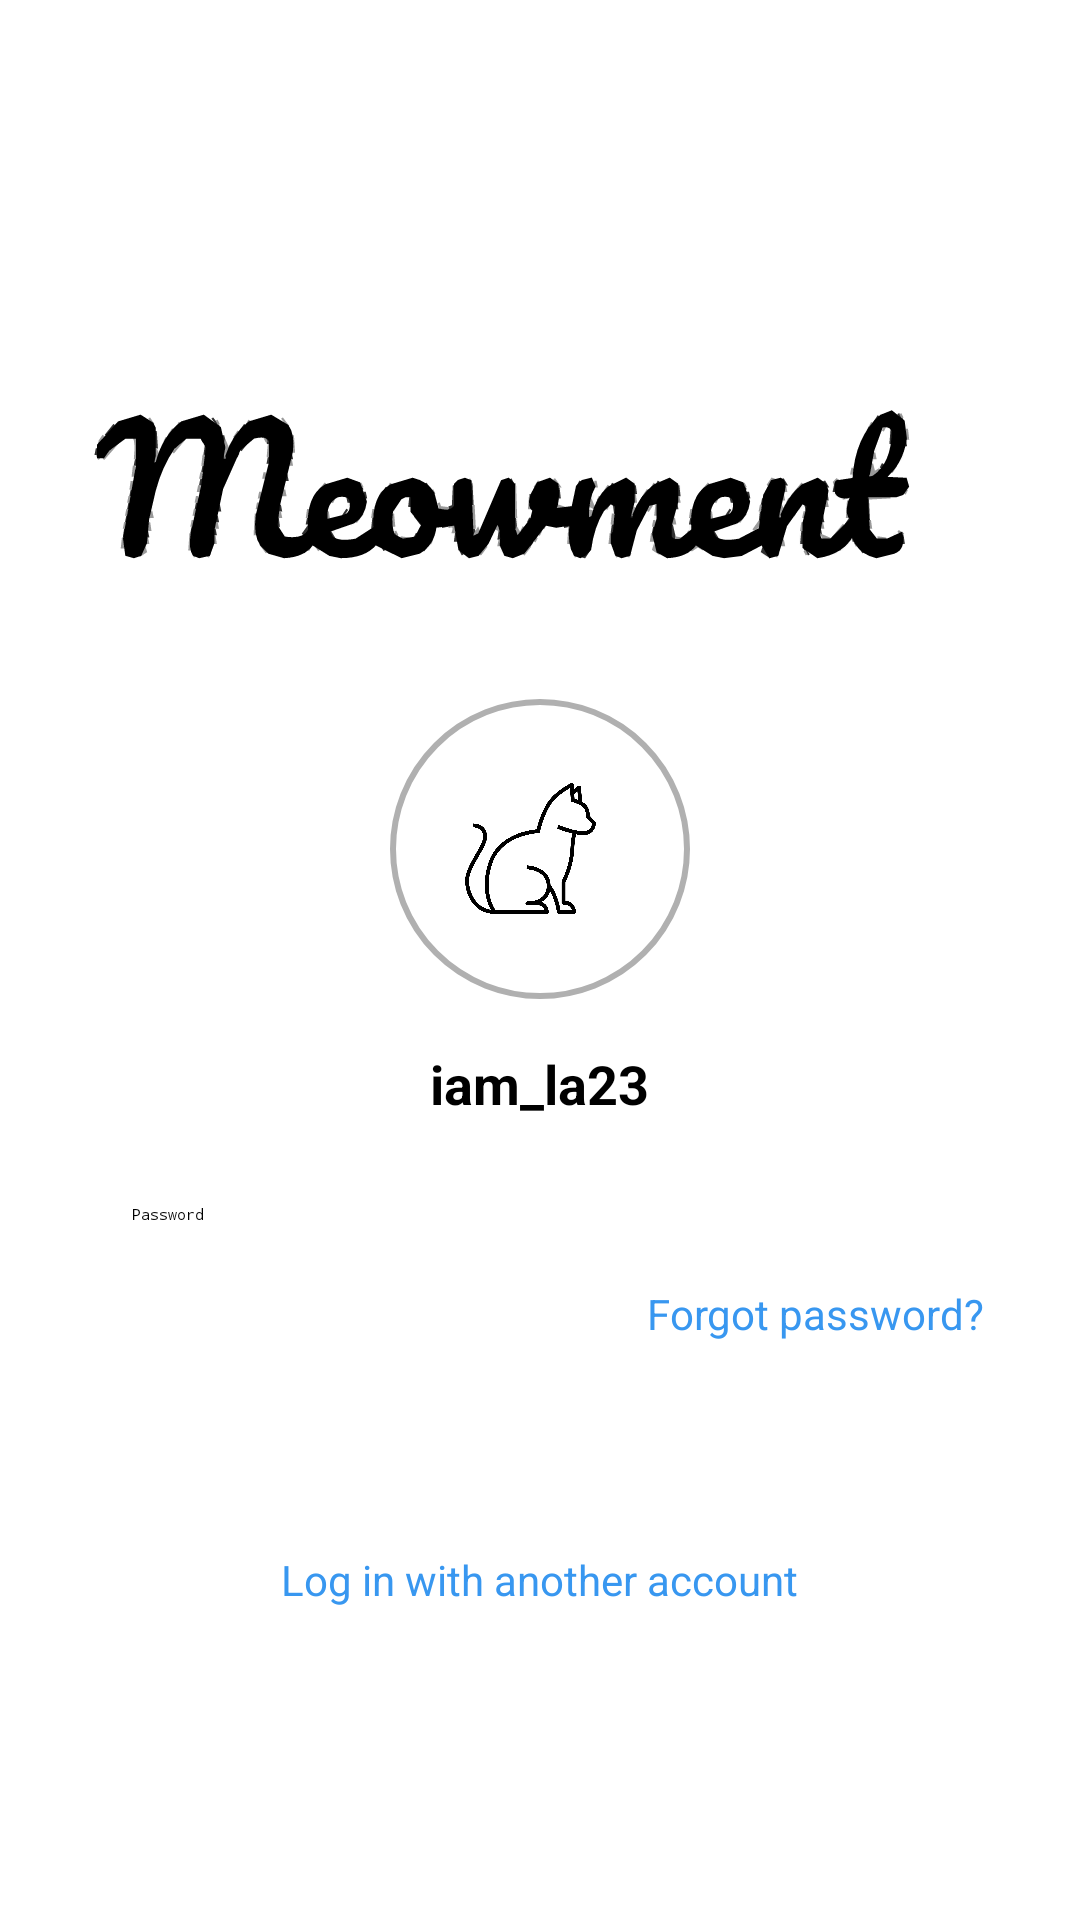

Android layout source for this screen:
<!-- AndroidManifest.xml: application theme Theme.Instagram -->
<!-- res/layout/login_screen_with_account.xml -->
<?xml version="1.0" encoding="utf-8"?>
<RelativeLayout xmlns:android="http://schemas.android.com/apk/res/android"
    xmlns:tools="http://schemas.android.com/tools"
    android:layout_width="match_parent"
    android:layout_height="match_parent"
    android:background="#FFFFFF">

    <ImageView
        android:id="@+id/logo"
        android:layout_width="wrap_content"
        android:layout_height="wrap_content"
        android:layout_centerHorizontal="true"
        android:layout_marginTop="100dp"
        android:src="@drawable/ic_instagram_logo" />

    <ImageView
        android:id="@+id/profile_image"
        android:layout_width="100dp"
        android:layout_height="100dp"
        android:layout_below="@id/logo"
        android:layout_centerHorizontal="true"
        android:background="@drawable/circle_shape"
        android:src="@drawable/app_icon" />

    <TextView
        android:id="@+id/username"
        android:layout_width="wrap_content"
        android:layout_height="wrap_content"
        android:layout_below="@id/profile_image"
        android:layout_centerHorizontal="true"
        android:layout_marginTop="16dp"
        android:text="iam_la23"
        android:textSize="18sp"
        android:textColor="#000000"
        android:textStyle="bold" />

    <EditText
        android:id="@+id/password"
        android:layout_width="match_parent"
        android:layout_height="wrap_content"
        android:layout_below="@id/username"
        android:layout_marginStart="32dp"
        android:layout_marginEnd="32dp"
        android:layout_marginTop="16dp"
        android:hint="Password"
        android:inputType="textPassword"
        android:padding="12dp"
        android:background="@color/white"
        android:textColor="#000000" />

    <TextView
        android:id="@+id/forgot_password"
        android:layout_width="wrap_content"
        android:layout_height="wrap_content"
        android:layout_alignParentEnd="true"
        android:layout_below="@id/password"
        android:layout_marginEnd="32dp"
        android:layout_marginTop="8dp"
        android:text="Forgot password?"
        android:textColor="#3897F0"
        android:textSize="14sp" />

    <Button
        android:id="@+id/login_button"
        android:layout_width="match_parent"
        android:layout_height="wrap_content"
        android:layout_below="@id/forgot_password"
        android:layout_marginStart="32dp"
        android:layout_marginEnd="32dp"
        android:layout_marginTop="24dp"
        android:backgroundTint="#3897F0"
        android:text="Log in"
        android:textColor="#FFFFFF"
        android:textSize="16sp"
        android:textStyle="bold" />

    <TextView
        android:id="@+id/login_with_another_account"
        android:layout_width="wrap_content"
        android:layout_height="wrap_content"
        android:layout_below="@id/login_button"
        android:layout_centerHorizontal="true"
        android:layout_marginTop="24dp"
        android:text="Log in with another account"
        android:textColor="#3897F0"
        android:textSize="14sp" />


</RelativeLayout>
<!-- resources referenced by this layout -->
<resources>
  <color name="white">#FFFFFFFF</color>
  <!-- drawable app_icon: png bitmap (drawable, 60445 bytes) -->
  <!-- drawable circle_shape (drawable) -->
  <?xml version="1.0" encoding="utf-8"?>
  <shape xmlns:android="http://schemas.android.com/apk/res/android"
      android:shape="oval">
  
      <size
          android:width="100dp"
          android:height="100dp"/> 
  
      <stroke
          android:width="2dp"
          android:color="#B0B0B0"/> 
  
  </shape>
  <!-- drawable ic_instagram_logo: vector/xml drawable (drawable, 66956 chars, omitted) -->
</resources>
